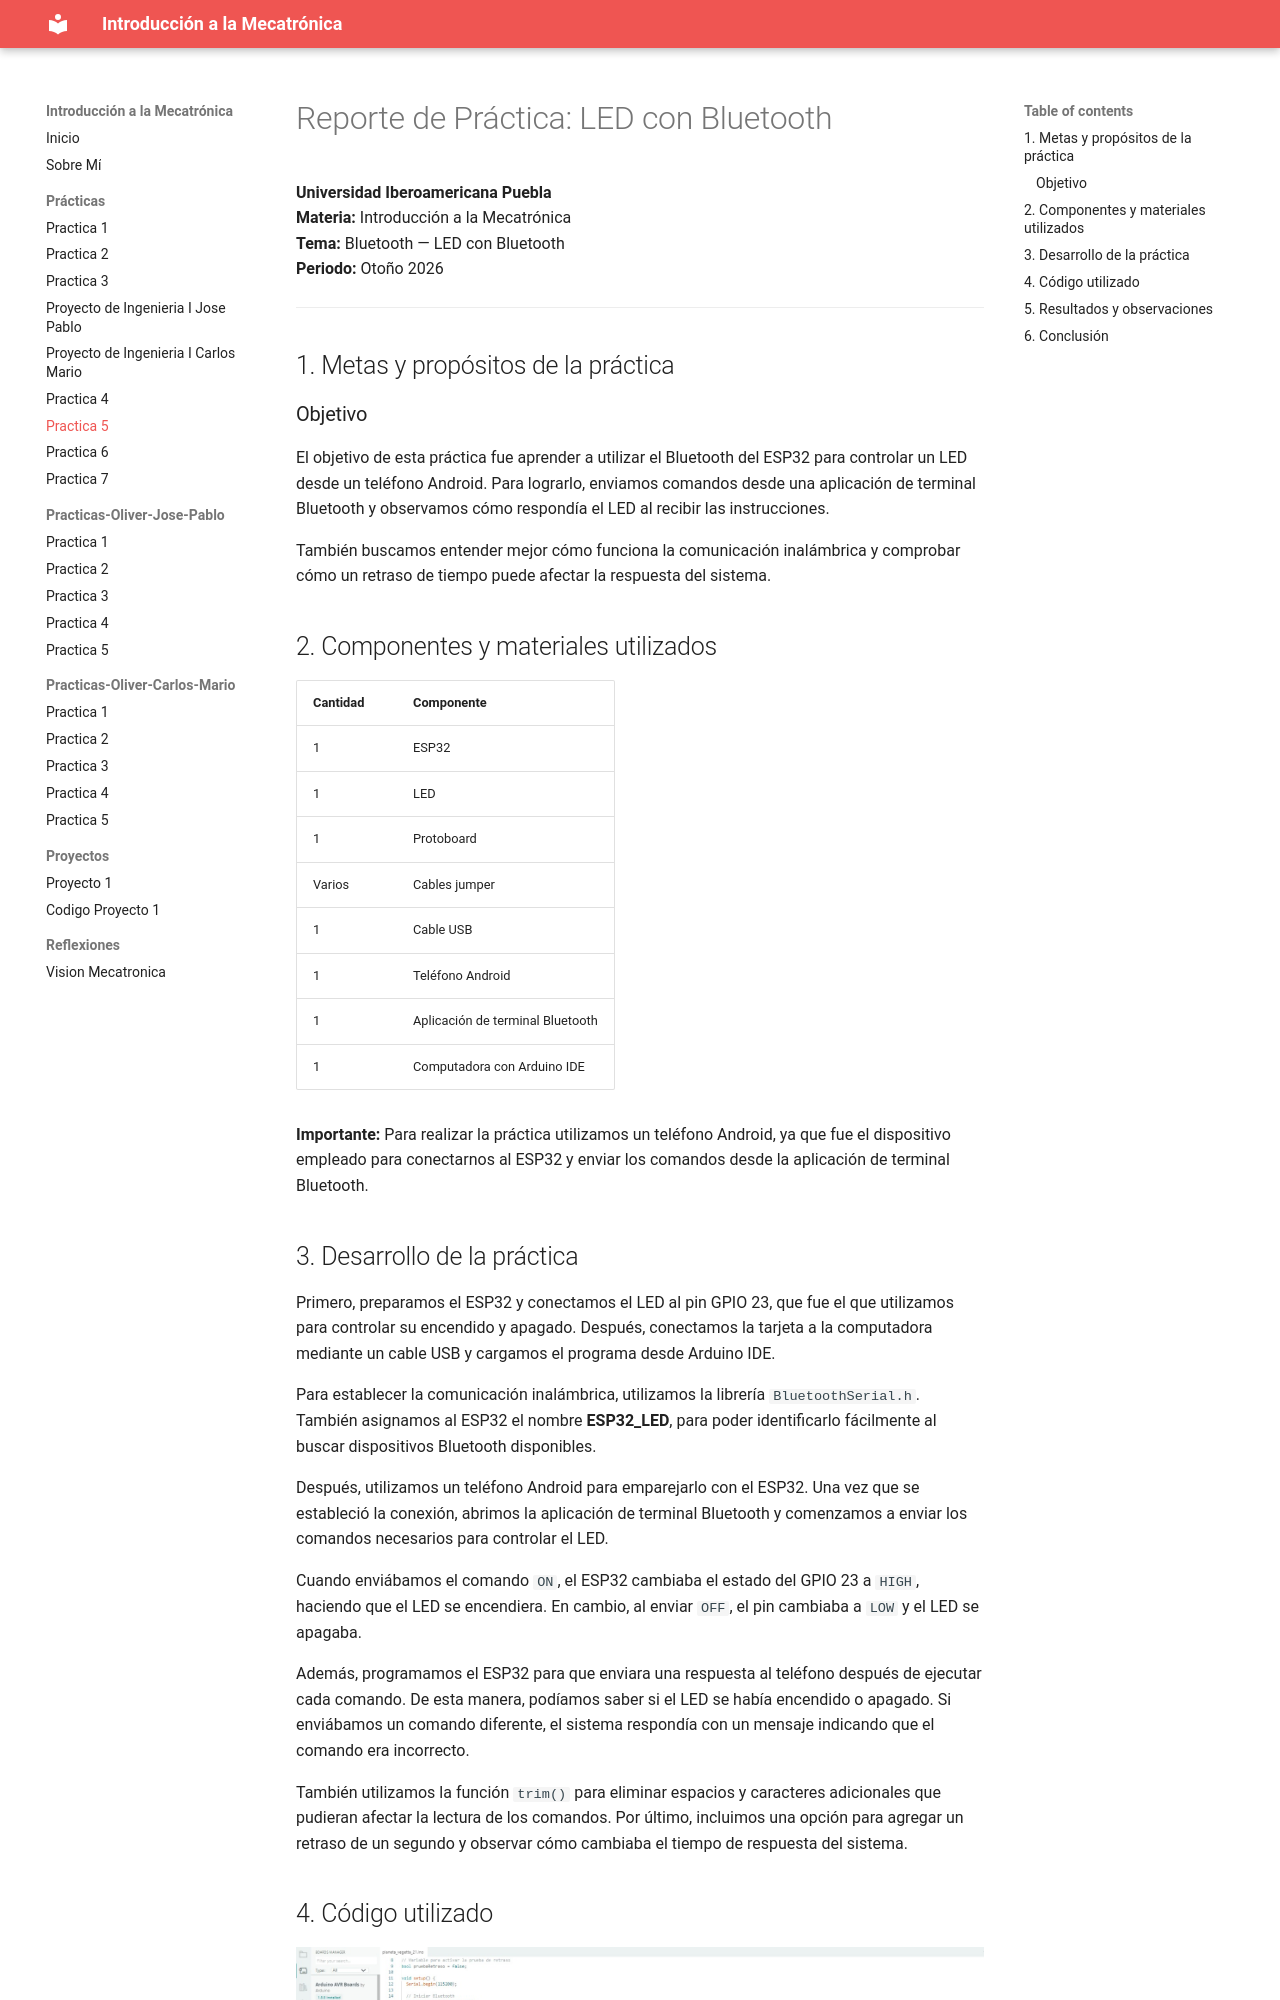

repository: Josepablo-png/Planeta-vegeta- · page: Practicas/Practica5/index.html · generator: mkdocs

# Reporte de Práctica: LED con Bluetooth

**Universidad Iberoamericana Puebla**  
**Materia:** Introducción a la Mecatrónica  
**Tema:** Bluetooth — LED con Bluetooth  
**Periodo:** Otoño 2026

---

## 1. Metas y propósitos de la práctica

### Objetivo

El objetivo de esta práctica fue aprender a utilizar el Bluetooth del ESP32 para controlar un LED desde un teléfono Android. Para lograrlo, enviamos comandos desde una aplicación de terminal Bluetooth y observamos cómo respondía el LED al recibir las instrucciones.

También buscamos entender mejor cómo funciona la comunicación inalámbrica y comprobar cómo un retraso de tiempo puede afectar la respuesta del sistema.

## 2. Componentes y materiales utilizados

| Cantidad | Componente |
|---|---|
| 1 | ESP32 |
| 1 | LED |
| 1 | Protoboard |
| Varios | Cables jumper |
| 1 | Cable USB |
| 1 | Teléfono Android |
| 1 | Aplicación de terminal Bluetooth |
| 1 | Computadora con Arduino IDE |

**Importante:** Para realizar la práctica utilizamos un teléfono Android, ya que fue el dispositivo empleado para conectarnos al ESP32 y enviar los comandos desde la aplicación de terminal Bluetooth.
